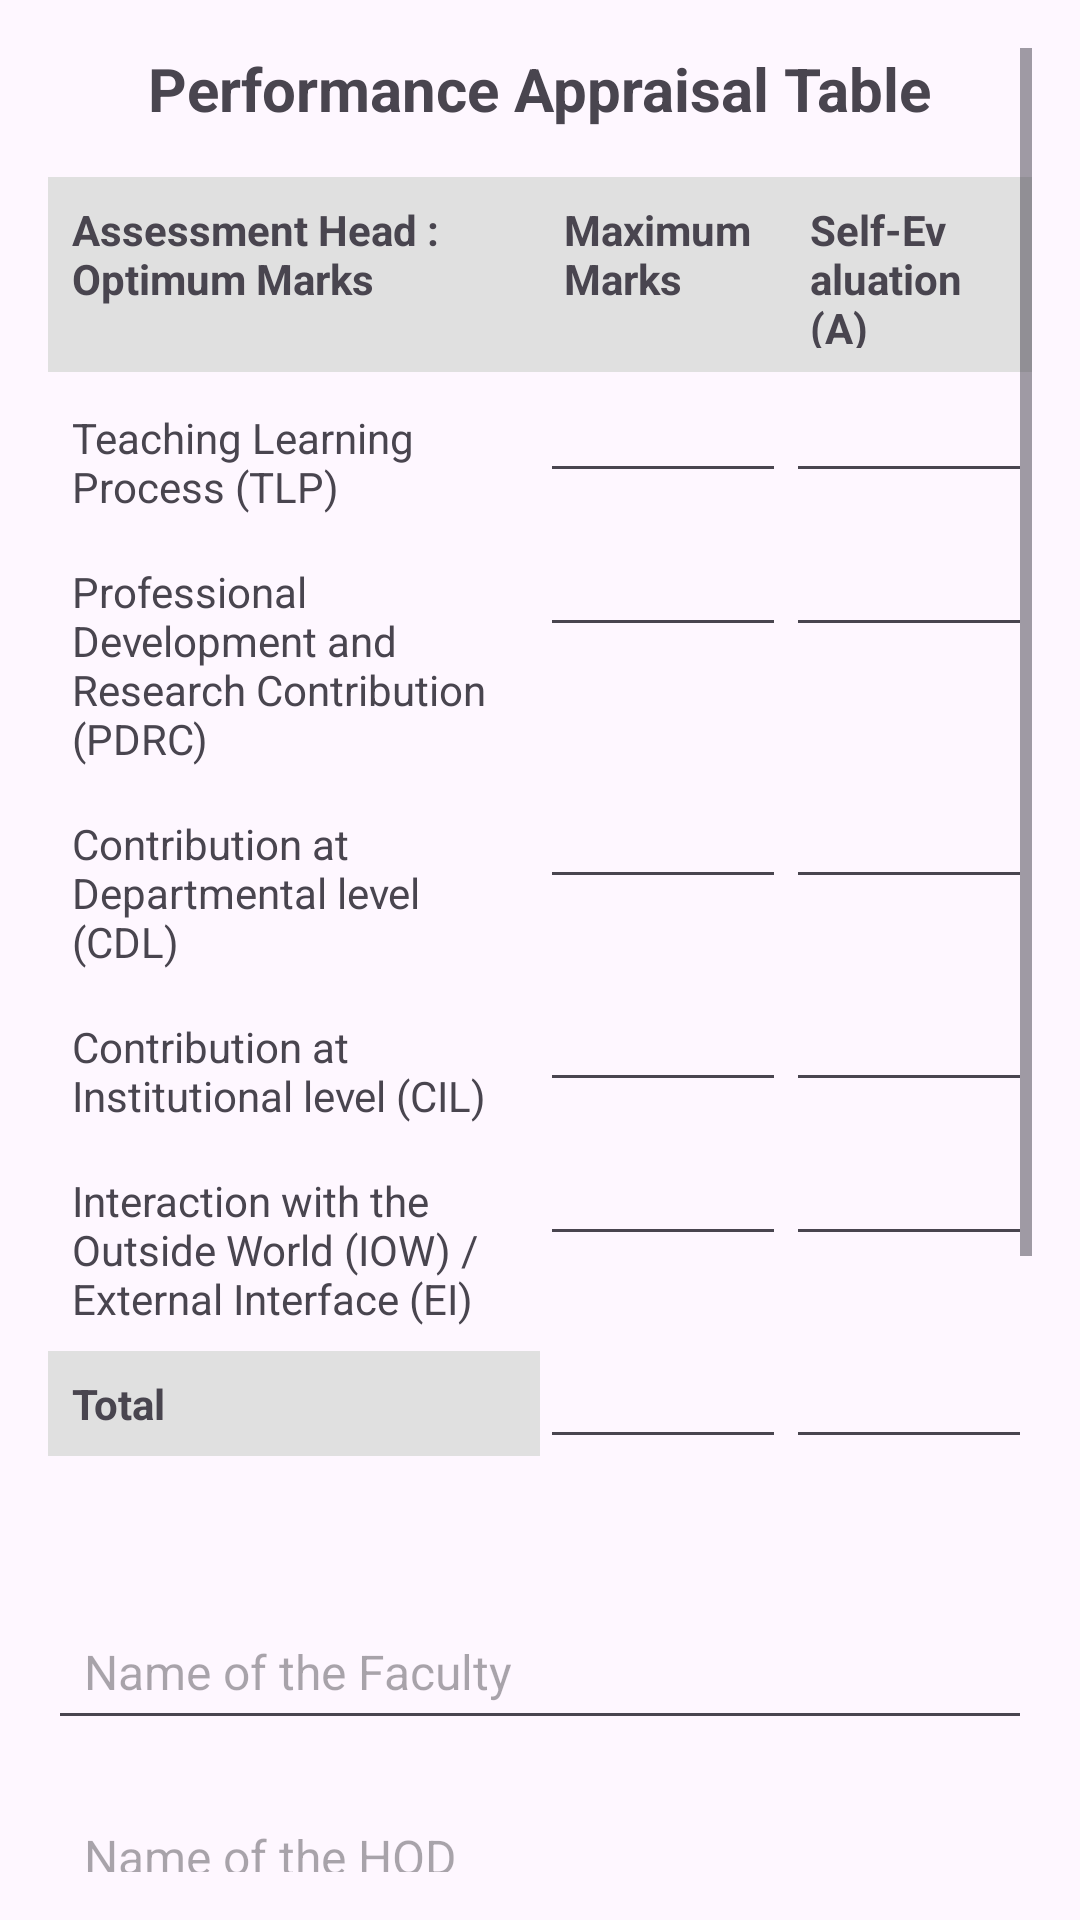

Produce the Android XML layout that renders to this screen, including the resource entries it uses.
<!-- AndroidManifest.xml: application theme Theme.AppraisalForm -->
<!-- res/layout/activity_second_page.xml -->
<?xml version="1.0" encoding="utf-8"?>
<ScrollView xmlns:android="http://schemas.android.com/apk/res/android"
    android:layout_width="match_parent"
    android:layout_height="match_parent"
    android:padding="16dp">

    <LinearLayout
        android:orientation="vertical"
        android:layout_width="match_parent"
        android:layout_height="wrap_content"
        android:gravity="center">

        
        <TextView
            android:id="@+id/tableCaption"
            android:layout_width="wrap_content"
            android:layout_height="wrap_content"
            android:text="Performance Appraisal Table"
            android:textSize="20sp"
            android:textStyle="bold"
            android:gravity="center"
            android:layout_marginBottom="16dp"/>

        
        <TableLayout
            android:id="@+id/tableLayout"
            android:layout_width="match_parent"
            android:layout_height="wrap_content"
            android:stretchColumns="0, 1, 2"> 

            
            <TableRow>
                <TextView
                    android:layout_width="0dp"
                    android:layout_height="65dp"
                    android:layout_weight="2"
                    android:text="Assessment Head : Optimum Marks"
                    android:background="#E0E0E0"
                    android:padding="8dp"
                    android:textStyle="bold"/>
                <TextView
                    android:layout_width="0dp"
                    android:layout_height="65dp"
                    android:layout_weight="1"
                    android:text="Maximum Marks"
                    android:background="#E0E0E0"
                    android:padding="8dp"
                    android:textStyle="bold"/>
                <TextView
                    android:layout_width="0dp"
                    android:layout_height="65dp"
                    android:layout_weight="1"
                    android:text="Self-Evaluation (A)"
                    android:background="#E0E0E0"
                    android:padding="8dp"
                    android:textStyle="bold"/>
            </TableRow>

            
            <TableRow>
                <TextView
                    android:layout_width="0dp"
                    android:layout_height="wrap_content"
                    android:layout_weight="2"
                    android:text="Teaching Learning Process (TLP)"
                    android:padding="8dp"/>
                <EditText
                    android:id="@+id/tlpMaxMarks"
                    android:layout_width="0dp"
                    android:layout_height="wrap_content"
                    android:layout_weight="1"
                    android:padding="8dp"
                    android:hint=""/>
                <EditText
                    android:id="@+id/tlpSelfEval"
                    android:layout_width="0dp"
                    android:layout_height="wrap_content"
                    android:layout_weight="1"
                    android:padding="8dp"
                    android:hint=""/>
            </TableRow>

            
            <TableRow>
                <TextView
                    android:layout_width="0dp"
                    android:layout_height="wrap_content"
                    android:layout_weight="2"
                    android:text="Professional Development and Research Contribution (PDRC)"
                    android:padding="8dp"/>
                <EditText
                    android:id="@+id/pdrcMaxMarks"
                    android:layout_width="0dp"
                    android:layout_height="wrap_content"
                    android:layout_weight="1"
                    android:padding="8dp"
                    android:hint=""/>
                <EditText
                    android:id="@+id/pdrcSelfEval"
                    android:layout_width="0dp"
                    android:layout_height="wrap_content"
                    android:layout_weight="1"
                    android:padding="8dp"
                    android:hint=""/>
            </TableRow>

            
            <TableRow>
                <TextView
                    android:layout_width="0dp"
                    android:layout_height="wrap_content"
                    android:layout_weight="2"
                    android:text="Contribution at Departmental level (CDL)"
                    android:padding="8dp"/>
                <EditText
                    android:id="@+id/cdlMaxMarks"
                    android:layout_width="0dp"
                    android:layout_height="wrap_content"
                    android:layout_weight="1"
                    android:padding="8dp"
                    android:hint=""/>
                <EditText
                    android:id="@+id/cdlSelfEval"
                    android:layout_width="0dp"
                    android:layout_height="wrap_content"
                    android:layout_weight="1"
                    android:padding="8dp"
                    android:hint=""/>
            </TableRow>

            
            <TableRow>
                <TextView
                    android:layout_width="0dp"
                    android:layout_height="wrap_content"
                    android:layout_weight="2"
                    android:text="Contribution at Institutional level (CIL)"
                    android:padding="8dp"/>
                <EditText
                    android:id="@+id/cilMaxMarks"
                    android:layout_width="0dp"
                    android:layout_height="wrap_content"
                    android:layout_weight="1"
                    android:padding="8dp"
                    android:hint=""/>
                <EditText
                    android:id="@+id/cilSelfEval"
                    android:layout_width="0dp"
                    android:layout_height="wrap_content"
                    android:layout_weight="1"
                    android:padding="8dp"
                    android:hint=""/>
            </TableRow>

            
            <TableRow>
                <TextView
                    android:layout_width="0dp"
                    android:layout_height="wrap_content"
                    android:layout_weight="2"
                    android:text="Interaction with the Outside World (IOW) / External Interface (EI)"
                    android:padding="8dp"/>
                <EditText
                    android:id="@+id/iowMaxMarks"
                    android:layout_width="0dp"
                    android:layout_height="wrap_content"
                    android:layout_weight="1"
                    android:padding="8dp"
                    android:hint=""/>
                <EditText
                    android:id="@+id/iowSelfEval"
                    android:layout_width="0dp"
                    android:layout_height="wrap_content"
                    android:layout_weight="1"
                    android:padding="8dp"
                    android:hint=""/>
            </TableRow>

            
            <TableRow>
                <TextView
                    android:layout_width="0dp"
                    android:layout_height="wrap_content"
                    android:layout_weight="2"
                    android:text="Total"
                    android:background="#E0E0E0"
                    android:padding="8dp"
                    android:textStyle="bold"/>
                <EditText
                    android:id="@+id/totalMaxMarks"
                    android:layout_width="0dp"
                    android:layout_height="wrap_content"
                    android:layout_weight="1"
                    android:padding="8dp"
                    android:hint=""/>
                <EditText
                    android:id="@+id/totalSelfEval"
                    android:layout_width="0dp"
                    android:layout_height="wrap_content"
                    android:layout_weight="1"
                    android:padding="8dp"
                    android:hint=""/>
            </TableRow>
        </TableLayout>

        
        <ScrollView
            android:layout_width="match_parent"
            android:layout_height="wrap_content"
            android:layout_marginTop="32dp">

            <LinearLayout
                android:orientation="vertical"
                android:layout_width="match_parent"
                android:layout_height="wrap_content">

                
                <EditText
                    android:id="@+id/facultySignature"
                    android:layout_width="match_parent"
                    android:layout_height="wrap_content"
                    android:hint="Name of the Faculty"
                    android:padding="12dp"
                    android:textSize="16sp"
                    android:layout_marginTop="16dp"/>

                
                <EditText
                    android:id="@+id/hodSignature"
                    android:layout_width="match_parent"
                    android:layout_height="wrap_content"
                    android:hint="Name of the HOD"
                    android:padding="12dp"
                    android:textSize="16sp"
                    android:layout_marginTop="16dp"/>

                
                <EditText
                    android:id="@+id/evaluatorSignature"
                    android:layout_width="match_parent"
                    android:layout_height="wrap_content"
                    android:hint="Name of the External Evaluator"
                    android:padding="12dp"
                    android:textSize="16sp"
                    android:layout_marginTop="16dp"/>

                
                <EditText
                    android:id="@+id/principalSignature"
                    android:layout_width="match_parent"
                    android:layout_height="wrap_content"
                    android:hint="Name of the Principal"
                    android:padding="12dp"
                    android:textSize="16sp"
                    android:layout_marginTop="16dp"/>

            </LinearLayout>
        </ScrollView>

        <Button
            android:id="@+id/buttonNavigateToThirdPage"
            android:layout_width="274dp"
            android:layout_height="74dp"
            android:layout_below="@id/joiningDate"
            android:layout_alignParentStart="true"
            android:layout_alignParentEnd="true"
            android:layout_marginStart="109dp"
            android:layout_marginTop="127dp"
            android:layout_marginEnd="107dp"
            android:text="Next" />
    </LinearLayout>
</ScrollView>
<!-- resources referenced by this layout -->
<resources>
  <style name="Theme.AppraisalForm" parent="Base.Theme.AppraisalForm" />
  <style name="Base.Theme.AppraisalForm" parent="Theme.Material3.DayNight.NoActionBar">
          
          
      </style>
</resources>
